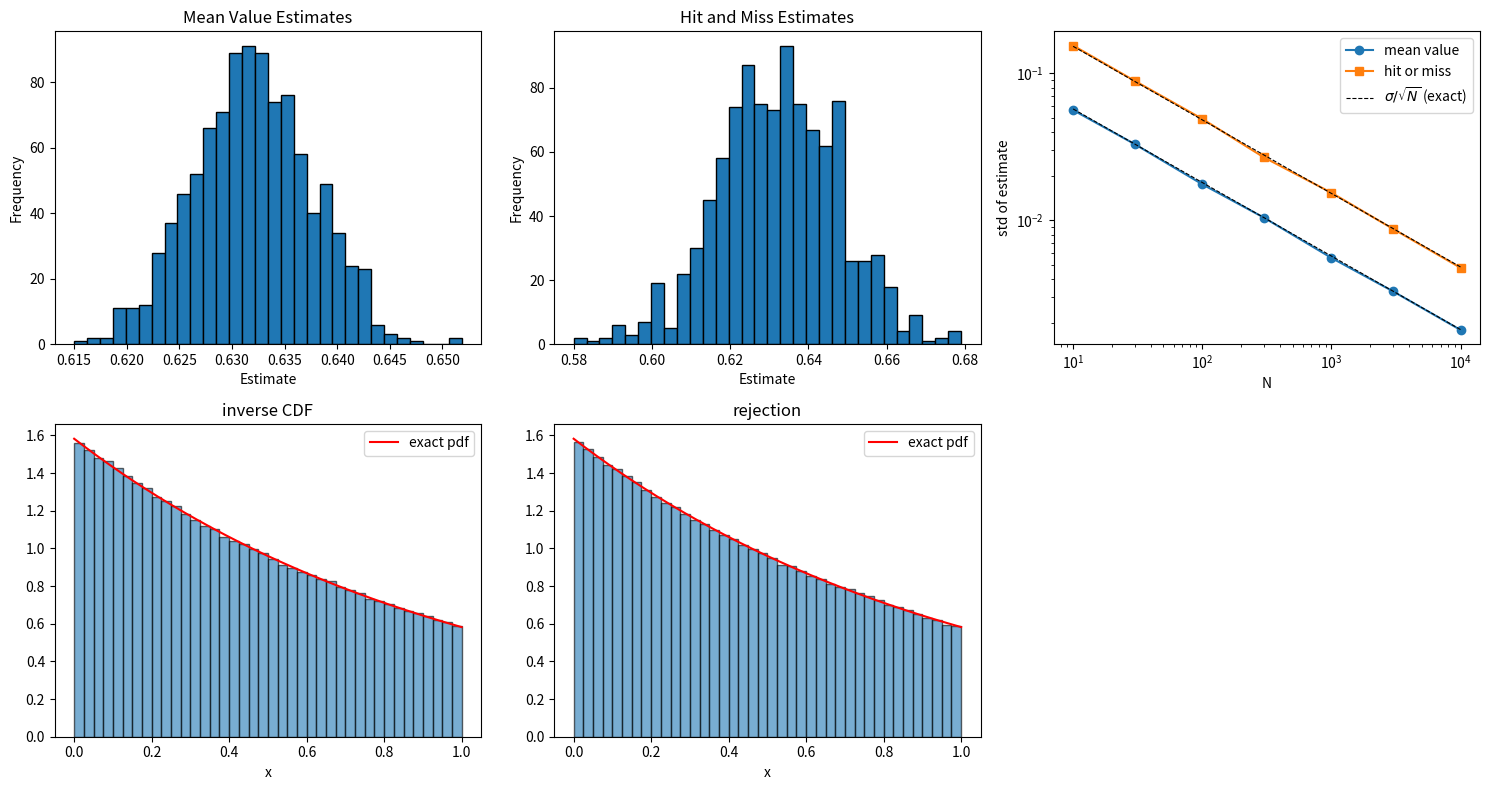

Python code for this plot:
import random
import numpy as np
import matplotlib.pyplot as plt 
from scipy import stats

fig, axs = plt.subplots(2, 3, figsize=(15, 8))

# use the function e^(-x) on 0 to 1

#integrate it in two ways 
    #mean value: average f(x) over uniform smaples, times the interval 
    #hit or miss: sample a box and count what lands under the curve 

#estimate the unvertainty for each way 
    #run a bunch of times to get different values then th edistribution of those errors is the unertainly (standard deviation = 1/(sqrt n))
    #verify it scales as N^(-1/2) 

#instead of integrating -- draw samples from it 
    #inverse CDF way 
    #rejection sampling from a uniform way 


#Step 1 -- Set-up 

#Define the integral 

a = 0
b = 1 #integration limits a = lower , b = upper

N = 1000 #the number of points 


def func(x):
    return np.exp(-x)

#Random Array 

xrand = np.zeros(N)

for i in range(len(xrand)): 
    xrand[i] = random.uniform(a,b) #will pull N number of points of random value from between a and b with uniform distibution 


#Mean Value Solution 

mval_est = (b-a)*np.mean(func(xrand))
print("Monte Carlo Estimate:",mval_est)

#Ploting MC Mean Value  

repeats = 1000
mv_estimates = []

for i in range(repeats):
    xsamples = np.random.uniform(a , b , N)
    mv_estimates.append((b-a)*np.mean(func(xsamples)))

axs[0, 0].hist(mv_estimates, bins=30, edgecolor='black')
axs[0, 0].set_title("Mean Value Estimates")
axs[0, 0].set_xlabel("Estimate")
axs[0, 0].set_ylabel("Frequency")



#Hit or Miss Solution 

hits = 0 
misses = 0 #initial values 
n = 1000

#a set of empy lists to keep track of coordinates 
xH = []
yH = []
xM = []
yM = []

#main loop 
for i in range(n):
    xcord = np.random.uniform() #gernate the x coordinate 
    ycord = np.random.uniform() #generate the y coordinate

    if ycord <= func(xcord): #if the y coordinate is below the function line 
        hits += 1 #add an entry to the hit list
        xH = xH + [xcord]
        yH = yH + [ycord] 
    else: #if the y coordinate is above the function line 
        misses += 1 #add an entry to the misses list
        xM = xM + [xcord]
        yM = yM + [ycord]

hm_est = hits/n #estimates the evalue of the integral 
print('The Hit & Miss estimate is', hm_est)

#Ploting MC Hit or Miss   

hm_reps = 1000
n = 1000
hm_estimates = []

for i in range(hm_reps):
    xcordG = np.random.uniform(0, 1, n)
    ycordG = np.random.uniform(0, 1, n)

    hit_mask = ycordG <= func(xcordG) # boolean array, element-wise comparison
    hits = hit_mask.sum() 

    hm_estimates.append(hits/n)

axs[0, 1].hist(hm_estimates, bins=30, edgecolor='black')
axs[0, 1].set_title("Hit and Miss Estimates")
axs[0, 1].set_xlabel("Estimate")
axs[0, 1].set_ylabel("Frequency")



# Uncertainty Calculations 

exact = 1 - np.exp(-1) # analytical answer 
# integration from 0 to 1 of e ^ -x which equals 1 - e^-x which is about 0.632

# the two estimators 

def mean_value(N, reps):
    x_UM = np.random.uniform(a, b, size= (reps, N))
    return (b - a) * func(x_UM).mean(axis=1) 

def hit_or_miss(n, reps):
    x_UHm = np.random.uniform(0, 1, size=(reps, n))
    y_UHm = np.random.uniform(0, 1, size=(reps, n))
    return (y_UHm <= func(x_UHm)).mean(axis=1)

# uncertainty and N^-1/2 scaling 

Ns = np.array([10, 30, 100, 300, 1000, 3000, 10000])
reps = 2000
sd_mv = np.array([mean_value(N, reps).std() for N in Ns])
sd_hm = np.array([hit_or_miss(n, reps).std() for n in Ns])

for name, sd in [("mean value", sd_mv), ("hit or miss", sd_hm)]:
    slope = np.polyfit(np.log(Ns), np.log(sd), 1)[0]
    print(f"{name}: fitted slope = {slope:.3f} (expect -0.5)")

# exact per-sample standard deviations for comparison

sig_mv = np.sqrt((1 - np.exp(-2)) / 2 - exact**2)   # ~0.181
sig_hm = np.sqrt(exact * (1 - exact))               # ~0.482

print("sigma*sqrt(N): measured -- Mean Value ", sd_mv[-1]*np.sqrt(Ns[-1]),"Hit or Miss ", sd_hm[-1]*np.sqrt(Ns[-1]))
print("sigma*sqrt(N): exact -- Mean Value",  sig_mv,"Hit or Miss ", sig_hm)
print("variance ratio (hm/mv):", (sig_hm/sig_mv)**2)

axs[0, 2].loglog(Ns, sd_mv, 'o-', label='mean value')
axs[0, 2].loglog(Ns, sd_hm, 's-', label='hit or miss')
axs[0, 2].loglog(Ns, sig_mv/np.sqrt(Ns), 'k--', lw=0.8, label=r'$\sigma/\sqrt{N}$ (exact)')
axs[0, 2].loglog(Ns, sig_hm/np.sqrt(Ns), 'k--', lw=0.8)
axs[0, 2].set_xlabel("N")
axs[0, 2].set_ylabel("std of estimate")
axs[0, 2].legend()



#Sampling from the PDF  p(x) = e^-x / (1 - e^-1) on [0,1]
M = 1000000

def pdf(x):
    return func(x) / exact

def cdf(x):
    return (1 - np.exp(-x)) / exact 

#Inverse CDF  F(x) = u  ->  x = -ln(1 - u(1 - e^-1))

u = np.random.uniform(size=M)
x_inv = -np.log(1 - u * exact)

#Rejection from a uniform proposal: max of f = 1

xp = np.random.uniform(size=2*M)
yp = np.random.uniform(size=2*M)
x_rej = xp[yp <= func(xp)][:M]

print("rejection acceptance rate: ", (yp <= func(xp)).mean(), "(expected", exact, ")")

#check samples follow the PDF

grid = np.linspace(0, 1, 200)

for a_, s, t in zip([axs[1, 0], axs[1, 1]], [x_inv, x_rej], ["inverse CDF", "rejection"]):
    a_.hist(s, bins=40, density=True, alpha=0.6, edgecolor='black')
    a_.plot(grid, pdf(grid), 'r', label='exact pdf')
    a_.set_title(t)
    a_.set_xlabel("x")
    a_.legend()

for name, s in [("inverse CDF", x_inv), ("rejection", x_rej)]:
    print(name, "KS p-value:", stats.kstest(s, cdf).pvalue)


axs[1, 2].axis('off')   # the 6th slot is empty

plt.tight_layout()
plt.show()
